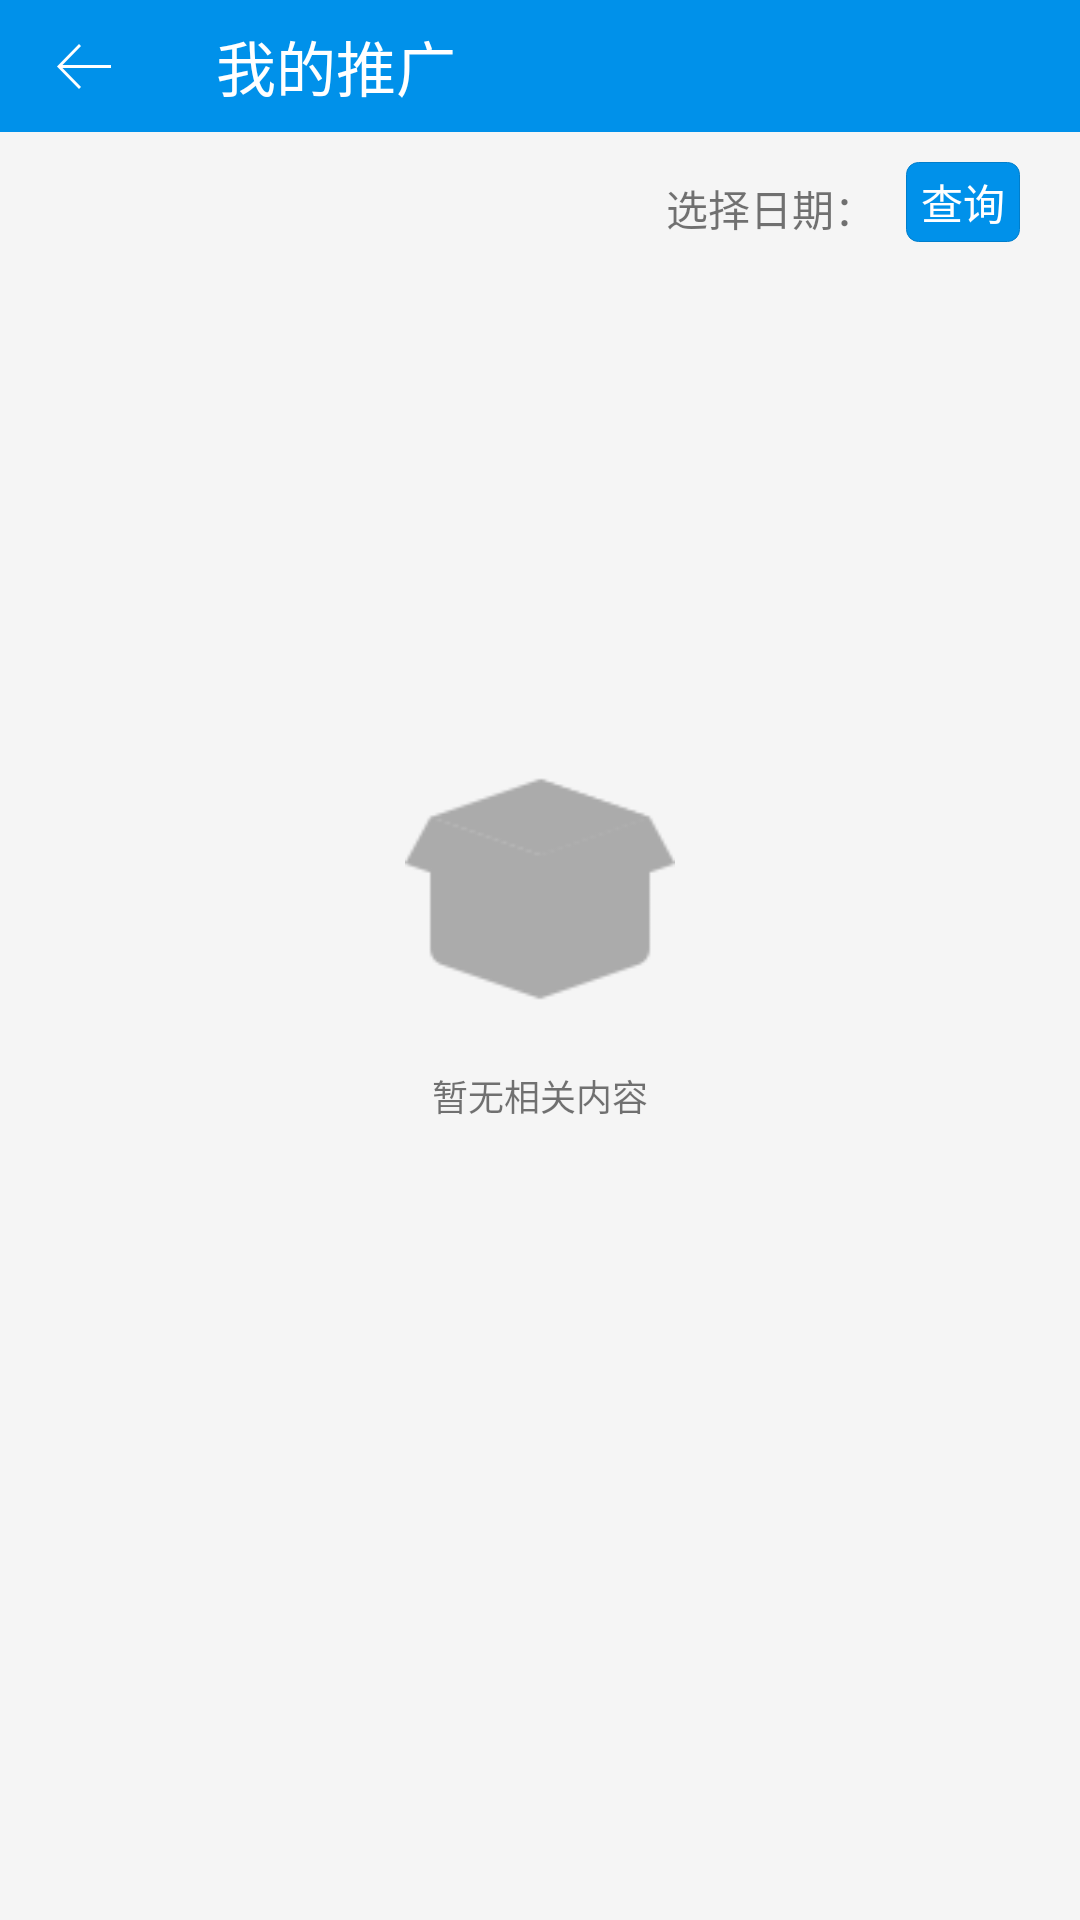

Produce the Android XML layout that renders to this screen, including the resource entries it uses.
<!-- AndroidManifest.xml: application theme AppTheme -->
<!-- res/layout/activity_promoter.xml -->
<?xml version="1.0" encoding="utf-8"?>
<RelativeLayout xmlns:android="http://schemas.android.com/apk/res/android"
    xmlns:app="http://schemas.android.com/apk/res-auto"
    android:layout_width="fill_parent"
    android:layout_height="fill_parent"
    android:background="@color/gray_bg">

    <android.support.v7.widget.Toolbar
        android:id="@+id/toolbar"
        android:layout_width="match_parent"
        android:layout_height="?actionBarSize"
        android:layout_alignParentTop="true"
        android:background="@color/colorAccent"
        app:contentInsetStart="0dp"
        app:navigationIcon="@drawable/ic_arrow_white"
        app:title="我的推广"
        app:titleTextColor="@color/white">

    </android.support.v7.widget.Toolbar>

    <TextView
        android:id="@+id/promoter_current_time_tv"
        android:layout_width="wrap_content"
        android:layout_height="wrap_content"
        android:layout_below="@id/toolbar"
        android:paddingTop="10dp"
        android:paddingBottom="5dp"
        android:layout_marginTop="5dp"
        android:layout_toLeftOf="@id/promoter_query_btn"
        android:drawableRight="@drawable/allgame_number"
        android:text="选择日期：" />

    <TextView
        android:id="@+id/promoter_query_btn"
        android:layout_width="wrap_content"
        android:layout_height="wrap_content"
        android:layout_alignParentRight="true"
        android:layout_below="@id/toolbar"
        android:layout_marginLeft="10dp"
        android:layout_marginRight="20dp"
        android:layout_marginTop="10dp"
        android:background="@drawable/ic_game_download_btn_bg"
        android:paddingLeft="5dp"
        android:paddingRight="5dp"
        android:text="查询"
        android:textColor="@color/white" />


    <FrameLayout
        android:layout_width="match_parent"
        android:layout_height="match_parent"
        android:layout_below="@id/promoter_query_btn"
        android:layout_marginTop="10dp">

        <ListView
            android:id="@+id/lv"
            android:layout_width="match_parent"
            android:layout_height="match_parent"
            android:cacheColorHint="@color/transparent"
            android:choiceMode="singleChoice"
            android:listSelector="@color/transparent" />

        <include
            android:id="@+id/empty_view_layout"
            layout="@layout/layout_empty_view"
            android:layout_width="match_parent"
            android:layout_height="match_parent" />

        <include
            android:id="@+id/invis_layout"
            layout="@layout/invis_layout"
            android:layout_width="match_parent"
            android:layout_height="wrap_content"
            android:visibility="gone" />
    </FrameLayout>

    <ProgressBar
        android:id="@+id/promoter_loading_pb"
        android:visibility="gone"
        android:layout_centerInParent="true"
        style="@android:style/Widget.ProgressBar.Inverse"
        android:layout_width="wrap_content"
        android:layout_height="wrap_content" />
</RelativeLayout>
<!-- res/layout/layout_empty_view.xml (included above) -->
<?xml version="1.0" encoding="utf-8"?>
<RelativeLayout xmlns:android="http://schemas.android.com/apk/res/android"
    android:layout_width="match_parent"
    android:layout_height="match_parent">

    <ImageView
        android:id="@+id/iv_empty"
        android:layout_width="90dp"
        android:layout_height="90dp"
        android:layout_above="@+id/empty_msg_tv"
        android:layout_centerHorizontal="true"
        android:layout_marginBottom="10dp"
        android:src="@drawable/ic_empty"
        android:tint="#ABABAB" />

    <TextView
        android:id="@+id/empty_msg_tv"
        android:layout_width="wrap_content"
        android:layout_height="wrap_content"
        android:layout_centerInParent="true"
        android:layout_marginTop="5dp"
        android:text="暂无相关内容"
        android:textSize="12sp" />
</RelativeLayout>
<!-- res/layout/invis_layout.xml (included above) -->
<?xml version="1.0" encoding="utf-8"?>
<LinearLayout xmlns:android="http://schemas.android.com/apk/res/android"
    android:layout_width="match_parent"
    android:background="@color/white"
    android:orientation="horizontal"
    android:paddingRight="30dp"
    android:paddingTop="10dp"
    android:paddingBottom="10dp"
    android:layout_height="wrap_content">
    <TextView
        android:text="游戏"
        android:gravity="center"
        android:textSize="18sp"
        android:layout_weight="1"
        android:id="@+id/tv_invis_game_name"
        android:layout_width="match_parent"
        android:layout_height="wrap_content"/>
    <TextView
        android:text="充值"
        android:gravity="center"
        android:visibility="gone"
        android:layout_weight="1"
        android:textSize="18sp"
        android:id="@+id/tv_invis_pay"
        android:layout_width="match_parent"
        android:layout_height="wrap_content"/>
    <TextView
        android:text="注册"
        android:gravity="center"
        android:textSize="18sp"
        android:layout_weight="1"
        android:id="@+id/tv_invis_regist"
        android:layout_width="match_parent"
        android:layout_height="wrap_content"/>
    <TextView
        android:text="收入"
        android:textSize="18sp"
        android:gravity="center"
        android:layout_weight="1"
        android:id="@+id/tv_invis_gainsharing"
        android:layout_width="match_parent"
        android:layout_height="wrap_content"/>
    <TextView
        android:text="结算"
        android:textSize="18sp"
        android:gravity="center"
        android:layout_weight="1"
        android:id="@+id/tv_invis_promoter_code"
        android:layout_width="match_parent"
        android:layout_height="wrap_content"/>

</LinearLayout>
<!-- resources referenced by this layout -->
<resources>
  <color name="colorAccent">#ff0091ea</color>
  <color name="gray_bg">#fff5f5f5</color>
  <color name="transparent">#00000000</color>
  <color name="white">#ffffffff</color>
  <color name="divider">#ffdddddd</color>
  <color name="blue_btn_stroke">#ff007ecc</color>
  <style name="Theme.AppCompat.Light" parent="@style/Base.Theme.AppCompat.Light" />
  <style name="Base.Theme.AppCompat.Light" parent="@style/Base.V7.Theme.AppCompat.Light" />
  <style name="Platform.AppCompat.Light" parent="@style/Platform.V14.AppCompat.Light" />
  <dimen name="abc_action_bar_default_height_material">56.0dip</dimen>
  <style name="Widget.AppCompat.Light.ActionButton" parent="@style/Widget.AppCompat.ActionButton" />
  <style name="Widget.AppCompat.ActionMode" parent="@style/Base.Widget.AppCompat.ActionMode" />
  <style name="AlertDialog.AppCompat.Light" parent="@style/Base.AlertDialog.AppCompat.Light" />
  <style name="Widget.AppCompat.ButtonBar" parent="@style/Base.Widget.AppCompat.ButtonBar" />
  <style name="Widget.AppCompat.Button" parent="@style/Base.Widget.AppCompat.Button" />
  <style name="Widget.AppCompat.Button.Small" parent="@style/Base.Widget.AppCompat.Button.Small" />
  <color name="background_floating_material_light">@android:color/white</color>
  <color name="button_material_light">#ffd6d7d7</color>
  <color name="ripple_material_light">#1f000000</color>
  <color name="primary_material_light">@color/material_grey_100</color>
  <color name="primary_dark_material_light">@color/material_grey_600</color>
  <dimen name="abc_dialog_padding_material">24.0dip</dimen>
  <style name="ThemeOverlay.AppCompat.Dialog" parent="@style/Base.ThemeOverlay.AppCompat.Dialog" />
  <style name="Widget.AppCompat.EditText" parent="@style/Base.Widget.AppCompat.EditText" />
  <style name="Widget.AppCompat.ImageButton" parent="@style/Base.Widget.AppCompat.ImageButton" />
  <style name="Widget.AppCompat.ListMenuView" parent="@style/Base.Widget.AppCompat.ListMenuView" />
  <style name="Widget.AppCompat.ListPopupWindow" parent="@style/Base.Widget.AppCompat.ListPopupWindow" />
  <item type="dimen" name="abc_list_item_padding_horizontal_material">@dimen/abc_action_bar_content_inset_material</item>
  <style name="Theme.AppCompat.CompactMenu" parent="@style/Base.Theme.AppCompat.CompactMenu" />
  <dimen name="abc_panel_menu_list_width">296.0dip</dimen>
  <style name="Widget.AppCompat.Light.PopupMenu" parent="@style/Base.Widget.AppCompat.Light.PopupMenu" />
  <style name="Widget.AppCompat.RatingBar" parent="@style/Base.Widget.AppCompat.RatingBar" />
  <style name="Widget.AppCompat.RatingBar.Small" parent="@style/Base.Widget.AppCompat.RatingBar.Small" />
  <style name="Widget.AppCompat.Light.SearchView" parent="@style/Widget.AppCompat.SearchView" />
  <style name="Widget.AppCompat.SeekBar" parent="@style/Base.Widget.AppCompat.SeekBar" />
  <style name="Widget.AppCompat.Spinner" parent="@style/Base.Widget.AppCompat.Spinner" />
  <style name="TextAppearance.AppCompat.Subhead" parent="@style/Base.TextAppearance.AppCompat.Subhead" />
  <style name="TextAppearance.AppCompat.Body1" parent="@style/Base.TextAppearance.AppCompat.Body1" />
  <style name="Widget.AppCompat.Toolbar" parent="@style/Base.Widget.AppCompat.Toolbar" />
  <style name="Widget.AppCompat.ActionButton" parent="@style/Base.Widget.AppCompat.ActionButton" />
  <style name="Base.AlertDialog.AppCompat.Light" parent="@style/Base.AlertDialog.AppCompat" />
  <color name="material_grey_100">#fff5f5f5</color>
  <color name="material_grey_600">#ff757575</color>
  <style name="Base.Widget.AppCompat.EditText" parent="@style/Base.V12.Widget.AppCompat.EditText" />
  <dimen name="abc_action_bar_content_inset_material">16.0dip</dimen>
  <style name="Base.Widget.AppCompat.Light.PopupMenu" parent="@style/Widget.AppCompat.ListPopupWindow" />
  <style name="Widget.AppCompat.SearchView" parent="@style/Base.Widget.AppCompat.SearchView" />
</resources>
